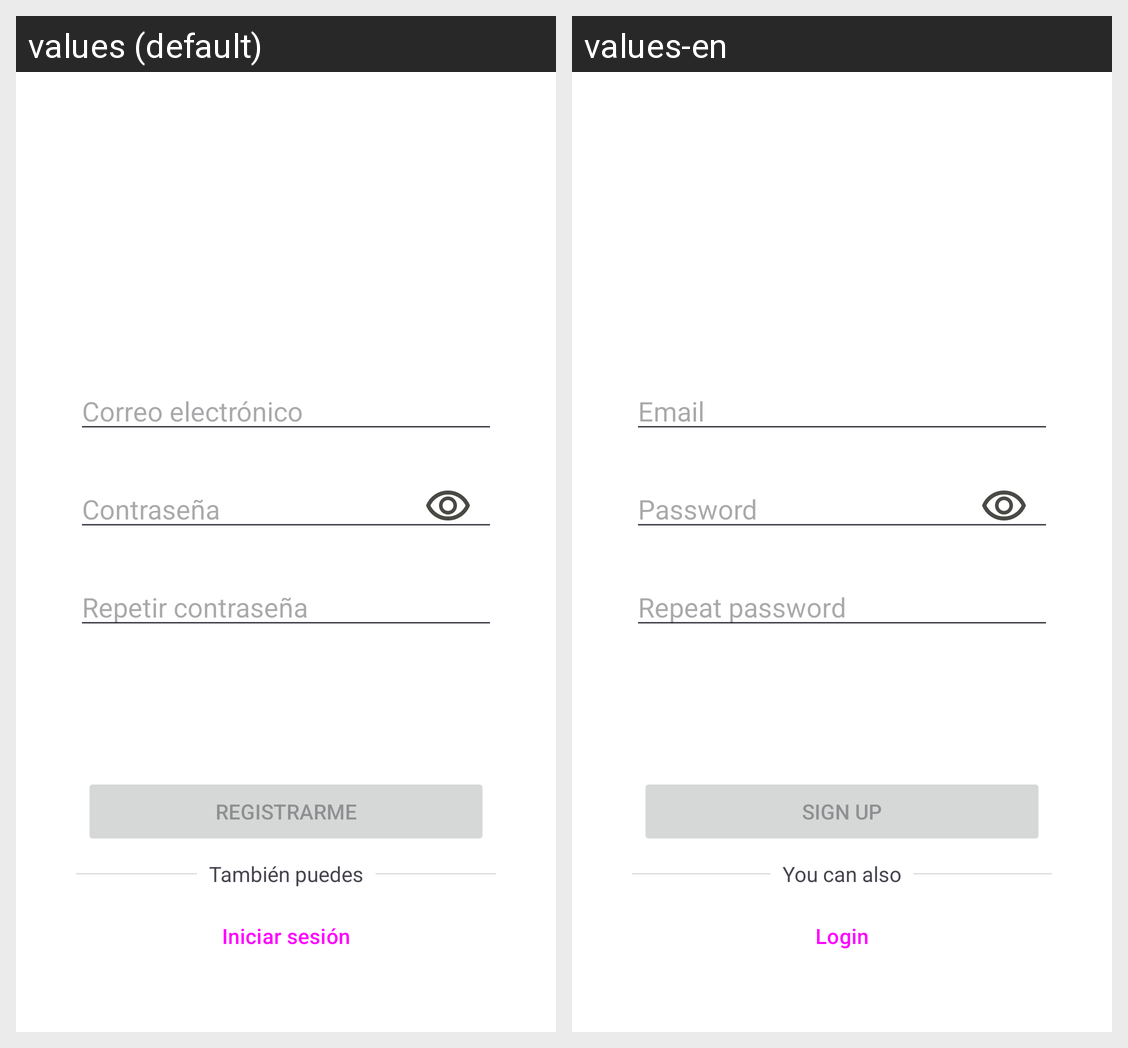

For this localized Android screen grid, give each drawn string resource with its value in every locale shown.
Android screen res/layout/activity_signup.xml rendered under 2 locales, left to right: values (default), values-en. Device: Nexus 5 (rendered at 1080×1920; each locale shown at half size, 540×960, under a caption strip naming it); theme Theme.FacturasFCT.
Strings drawn on this screen, with the default value and each locale's value (text and hints the layout hard-codes, and strings that could not be matched under every locale, appear in the picture but are not listed):

auth_email_hint
  values: Correo electrónico
  values-en: Email

auth_password_hint
  values: Contraseña
  values-en: Password

auth_repeat_password_hint
  values: Repetir contraseña
  values-en: Repeat password

sign_up_sign_up_btn
  values: Registrarme
  values-en: Sign up

auth_you_can_also
  values: También puedes
  values-en: You can also

auth_back_to_login_btn
  values: Iniciar sesión
  values-en: Login
